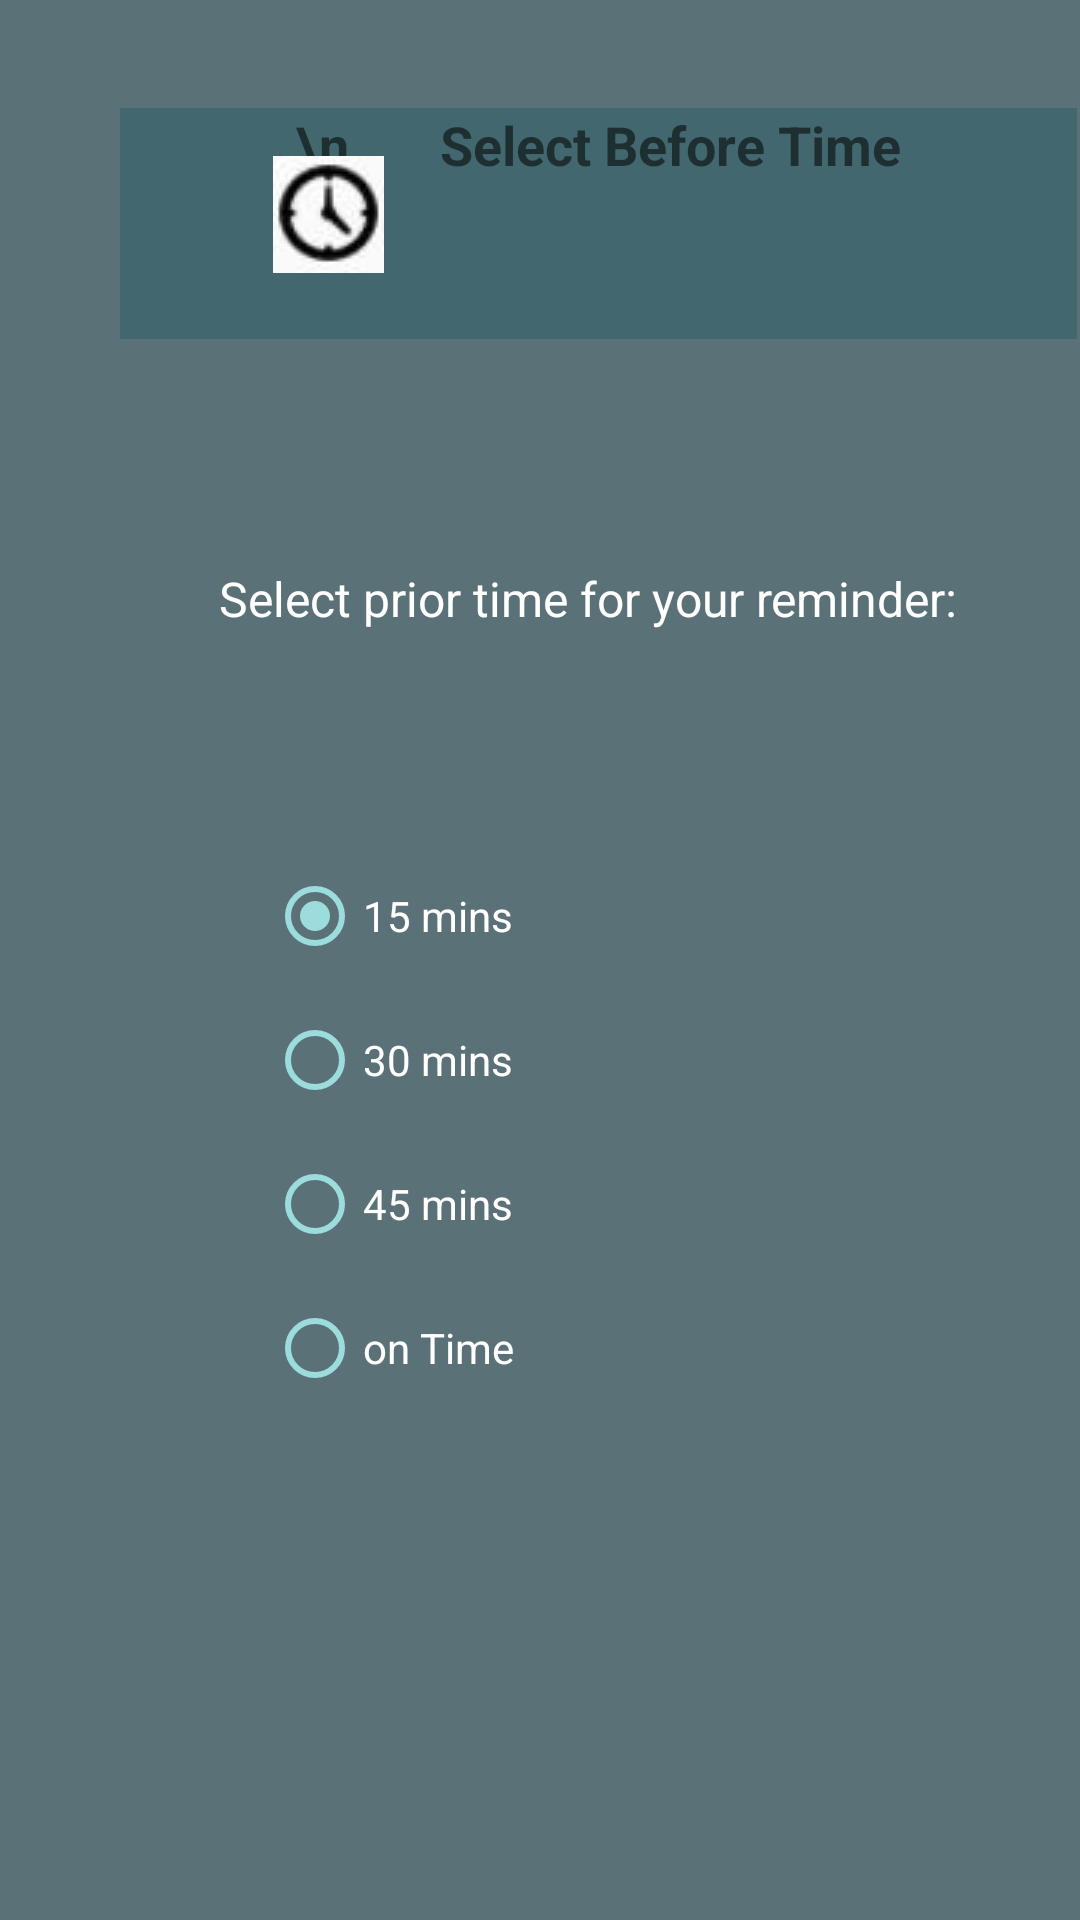

Produce the Android XML layout that renders to this screen, including the resource entries it uses.
<!-- AndroidManifest.xml: application theme Theme.ReminderApp -->
<!-- res/layout/activity_remind_before.xml -->
<?xml version="1.0" encoding="utf-8"?>
<androidx.constraintlayout.widget.ConstraintLayout xmlns:android="http://schemas.android.com/apk/res/android"
    xmlns:app="http://schemas.android.com/apk/res-auto"
    xmlns:tools="http://schemas.android.com/tools"
    android:layout_width="match_parent"
    android:layout_height="match_parent"
    android:background="#5B7178"
    tools:context=".RemindBefore">

    <TextView
        android:id="@+id/remindBeforeTV"
        android:layout_width="319dp"
        android:layout_height="77dp"
        android:layout_marginTop="36dp"
        android:layout_marginEnd="1dp"
        android:background="#42676E"
        android:text="\n       Select Before Time"
        android:textAlignment="center"
        android:textSize="18sp"
        android:textStyle="bold"
        app:layout_constraintEnd_toEndOf="parent"
        app:layout_constraintTop_toTopOf="parent" />

    <ImageView
        android:id="@+id/imageView4"
        android:layout_width="wrap_content"
        android:layout_height="wrap_content"
        android:layout_marginTop="52dp"
        android:layout_marginEnd="232dp"
        app:layout_constraintEnd_toEndOf="parent"
        app:layout_constraintTop_toTopOf="parent"
        app:srcCompat="@drawable/clock" />

    <TextView
        android:id="@+id/textView14"
        android:layout_width="251dp"
        android:layout_height="42dp"
        android:layout_marginTop="25dp"
        android:layout_marginEnd="36dp"
        android:text="Select prior time for your reminder:"
        android:textColor="#FFFFFF"
        android:textSize="16sp"
        app:layout_constraintBottom_toTopOf="@+id/radioGroup2"
        app:layout_constraintEnd_toEndOf="parent"
        app:layout_constraintTop_toBottomOf="@+id/remindBeforeTV"
        app:layout_constraintVertical_bias="0.88" />

    <RadioGroup
        android:id="@+id/radioGroup2"
        android:layout_width="240dp"
        android:layout_height="214dp"
        android:layout_marginEnd="31dp"
        android:layout_marginBottom="94dp"
        app:layout_constraintBottom_toBottomOf="parent"
        app:layout_constraintEnd_toEndOf="parent"
        app:layout_constraintTop_toBottomOf="@+id/textView14">

        <RadioButton
            android:id="@+id/fifteenRB"
            android:layout_width="match_parent"
            android:layout_height="wrap_content"
            android:buttonTint="#9CDCDD"
            android:checked="true"
            android:onClick="radioBClicked"
            android:text="15 mins"
            android:textColor="#FFFFFF" />

        <RadioButton
            android:id="@+id/thirtyRB"
            android:layout_width="match_parent"
            android:layout_height="wrap_content"
            android:buttonTint="#9CDCDD"
            android:onClick="radioBClicked"
            android:text="30 mins"
            android:textColor="#FFFFFF" />

        <RadioButton
            android:id="@+id/fourtyFiveRB"
            android:layout_width="match_parent"
            android:layout_height="wrap_content"
            android:buttonTint="#9CDCDD"
            android:onClick="radioBClicked"
            android:text="45 mins"
            android:textColor="#FFFFFF" />

        <RadioButton
            android:id="@+id/oneHourRB"
            android:layout_width="match_parent"
            android:layout_height="wrap_content"
            android:buttonTint="#9CDCDD"
            android:onClick="radioBClicked"
            android:text="on Time"
            android:textColor="#FFFFFF" />
    </RadioGroup>

</androidx.constraintlayout.widget.ConstraintLayout>
<!-- resources referenced by this layout -->
<resources>
  <!-- drawable clock: jpg bitmap (drawable, 8435 bytes) -->
  <style name="Theme.ReminderApp" parent="Theme.MaterialComponents.DayNight.DarkActionBar">
          
          <item name="colorPrimary">@color/olive_500</item>
          <item name="colorPrimaryVariant">@color/olive_700</item>
          <item name="colorOnPrimary">@color/white</item>
          
          <item name="colorSecondary">@color/teal_200</item>
          <item name="colorSecondaryVariant">@color/teal_700</item>
          <item name="colorOnSecondary">@color/black</item>
          
          <item name="android:statusBarColor" tools:targetApi="l">?attr/colorPrimaryVariant</item>
          
      </style>
  <color name="olive_500">#FF092A30</color>
  <color name="olive_700">#FF092A30</color>
  <color name="white">#FFFFFFFF</color>
  <color name="teal_200">#FF092A30</color>
  <color name="teal_700">#FF018786</color>
  <color name="black">#FF000000</color>
</resources>
